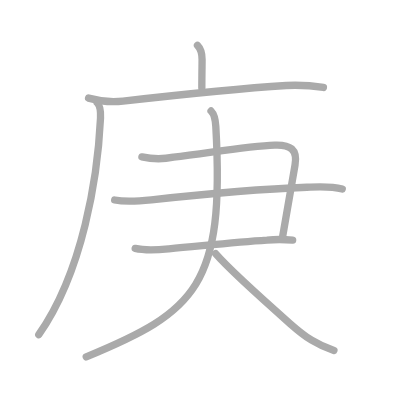
t = 0.00 s
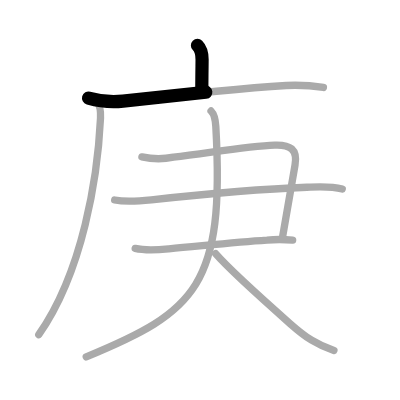
t = 1.50 s
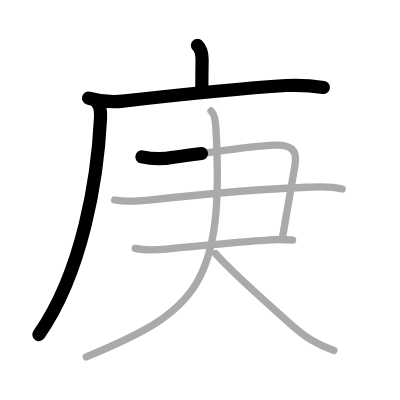
t = 3.25 s
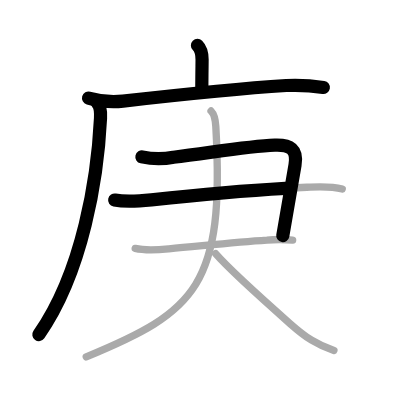
t = 4.75 s
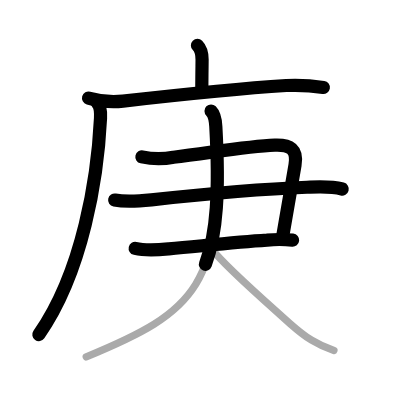
t = 6.50 s
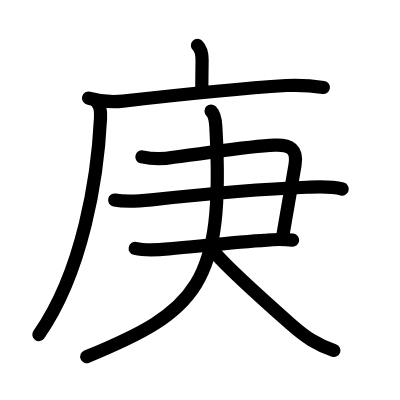
t = 8.00 s

The animated SVG that drew these frames (rendered in a browser with its animation timeline set to each time). Animation: 8 SMIL elements (animate=8); one cycle of 8.00 s.

<?xml version="1.0" standalone="no"?>
<!DOCTYPE svg PUBLIC "-//W3C//DTD SVG 1.1//EN"   "http://www.w3.org/Graphics/SVG/1.1/DTD/svg11.dtd">
<svg width="400px" height="400px"  version="1.1" xmlns="http://www.w3.org/2000/svg">
  <defs>
    <marker id="Triangle" viewBox="0 0 10 10" refX="0" refY="5" markerUnits="strokeWidth" markerWidth="3" style="stroke-opacity:0%;fill:#aaaaaa;" markerHeight="2" orient="auto">
      <path d="M 0 0 L 10 5 L 0 10 z" />
    </marker>
    
    <marker id="Arrow" viewBox="0 0 10 10" refX="5" refY="5" markerUnits="strokeWidth" markerWidth="1.8" style="stroke-opacity:0%;fill:#770000;" markerHeight="2" orient="auto">
      <path d="M 0 4 L 6 4 L 4 1 L 10 5 L 4 9 L 6 6 L 0 6 z" />
        <circle cx="5" cy="5" r="5" />
      </marker>
    
    <marker id="TriangleRed" viewBox="0 0 10 10" refX="0" refY="5" markerUnits="strokeWidth" markerWidth="3" style="stroke-opacity:0%;fill:#CC0000;" markerHeight="2" orient="auto">
      <path d="M 0 0 L 10 5 L 0 10 z" />
    </marker>
    
    <marker id="ArrowRed" viewBox="0 0 10 10" refX="5" refY="5" markerUnits="strokeWidth" markerWidth="1.8" style="stroke-opacity:0%;fill:#CC0000;" markerHeight="2" orient="auto">
      <path d="M 0 4 L 6 4 L 4 1 L 10 5 L 4 9 L 6 6 L 0 6 z" />
        <circle cx="5" cy="5" r="5" />
      </marker>
    
  </defs>
  
  <path style="fill:#ffffff; fill-opacity:100%; fill-rule:evenodd; stroke-width:0;" d="M 0 0 L 400px 0 L 400px 400px L 0 400px L 0 0" />

  <g transform="scale(3.6697247706422 3.6697247706422)">
<path style="fill:none; fill-opacity:0%; fill-rule:evenodd; stroke:#aaaaaa; stroke-opacity:100%; stroke-width: 1.5pt; stroke-linejoin:round; stroke-linecap:round;" d="M53.81 12.38c0.84 0.84 1.26 2.37 1.26 3.9C55.07 17.07 55 21 55 24"></path>
<path style="fill:none; fill-opacity:0%; fill-rule:evenodd; stroke:#aaaaaa; stroke-opacity:100%; stroke-width: 1.5pt; stroke-linejoin:round; stroke-linecap:round;" d="M24.13 26.73c2.75 0.77 6.22 1.17 9.39 0.82c15.86-1.79 30.87-3.38 44.48-4.25c3.39-0.16 6.77 0.01 10.13 0.53"></path>
<path style="fill:none; fill-opacity:0%; fill-rule:evenodd; stroke:#aaaaaa; stroke-opacity:100%; stroke-width: 1.5pt; stroke-linejoin:round; stroke-linecap:round;" d="M26.49 28c0.94 0.94 0.98 2.5 0.9 4.21c-0.76 15.91-4.76 41.79-16.83 59"></path>
<path style="fill:none; fill-opacity:0%; fill-rule:evenodd; stroke:#aaaaaa; stroke-opacity:100%; stroke-width: 1.5pt; stroke-linejoin:round; stroke-linecap:round;" d="M38.67 42.75c2.87 0.64 5.74 0.67 8.61 0.09c9.46-1.09 19.96-3.01 27.6-3.3c4.14-0.16 6.28 1.08 5.51 5.46c-0.96 5.54-1.89 11-3.34 19.25"></path>
<path style="fill:none; fill-opacity:0%; fill-rule:evenodd; stroke:#aaaaaa; stroke-opacity:100%; stroke-width: 1.5pt; stroke-linejoin:round; stroke-linecap:round;" d="M31.25 54.5c3.34 0.68 6.62 0.32 10.01-0.05c13.73-1.49 29.99-2.95 42.38-3.42c3.28-0.13 6.44-0.36 9.62 0.48"></path>
<path style="fill:none; fill-opacity:0%; fill-rule:evenodd; stroke:#aaaaaa; stroke-opacity:100%; stroke-width: 1.5pt; stroke-linejoin:round; stroke-linecap:round;" d="M36.84 67.69c3.04 0.69 6.05 0.41 9.16 0.13c9.44-0.85 18.07-1.84 26.75-2.39c2.33-0.23 4.66-0.22 7 0.02"></path>
<path style="fill:none; fill-opacity:0%; fill-rule:evenodd; stroke:#aaaaaa; stroke-opacity:100%; stroke-width: 1.5pt; stroke-linejoin:round; stroke-linecap:round;" d="M57.51 30.25c0.93 0.93 1.2 2.38 1.3 4.22c2.44 43.41-5.31 50.41-35.31 62.78"></path>
<path style="fill:none; fill-opacity:0%; fill-rule:evenodd; stroke:#aaaaaa; stroke-opacity:100%; stroke-width: 1.5pt; stroke-linejoin:round; stroke-linecap:round;" d="M58.75 69.12c3.26 3.74 12.82 12.45 20.31 19.07C83.38 92 86.38 94 91 95.5"></path>

<path style="fill:none; fill-opacity:0%; fill-rule:evenodd; stroke:#000000; stroke-opacity:100%; stroke-width: 2.7pt; stroke-linejoin:round; stroke-linecap:round;" d="M53.81 12.38c0.84 0.84 1.26 2.37 1.26 3.9C55.07 17.07 55 21 55 24" pathLength="100" stroke-dashoffset="100" stroke-dasharray="100 105"><animate id="dashAnim1" attributeName="stroke-dashoffset" from="100" to="0" dur="1s" calcMode="linear" fill="freeze"/></path>
<path style="fill:none; fill-opacity:0%; fill-rule:evenodd; stroke:#000000; stroke-opacity:100%; stroke-width: 2.7pt; stroke-linejoin:round; stroke-linecap:round;" d="M24.13 26.73c2.75 0.77 6.22 1.17 9.39 0.82c15.86-1.79 30.87-3.38 44.48-4.25c3.39-0.16 6.77 0.01 10.13 0.53" pathLength="100" stroke-dashoffset="100" stroke-dasharray="100 105"><animate id="dashAnim2" attributeName="stroke-dashoffset" from="100" to="0" dur="1s" calcMode="linear" begin="dashAnim1.end" fill="freeze"/></path>
<path style="fill:none; fill-opacity:0%; fill-rule:evenodd; stroke:#000000; stroke-opacity:100%; stroke-width: 2.7pt; stroke-linejoin:round; stroke-linecap:round;" d="M26.49 28c0.94 0.94 0.98 2.5 0.9 4.21c-0.76 15.91-4.76 41.79-16.83 59" pathLength="100" stroke-dashoffset="100" stroke-dasharray="100 105"><animate id="dashAnim3" attributeName="stroke-dashoffset" from="100" to="0" dur="1s" calcMode="linear" begin="dashAnim2.end" fill="freeze"/></path>
<path style="fill:none; fill-opacity:0%; fill-rule:evenodd; stroke:#000000; stroke-opacity:100%; stroke-width: 2.7pt; stroke-linejoin:round; stroke-linecap:round;" d="M38.67 42.75c2.87 0.64 5.74 0.67 8.61 0.09c9.46-1.09 19.96-3.01 27.6-3.3c4.14-0.16 6.28 1.08 5.51 5.46c-0.96 5.54-1.89 11-3.34 19.25" pathLength="100" stroke-dashoffset="100" stroke-dasharray="100 105"><animate id="dashAnim4" attributeName="stroke-dashoffset" from="100" to="0" dur="1s" calcMode="linear" begin="dashAnim3.end" fill="freeze"/></path>
<path style="fill:none; fill-opacity:0%; fill-rule:evenodd; stroke:#000000; stroke-opacity:100%; stroke-width: 2.7pt; stroke-linejoin:round; stroke-linecap:round;" d="M31.25 54.5c3.34 0.68 6.62 0.32 10.01-0.05c13.73-1.49 29.99-2.95 42.38-3.42c3.28-0.13 6.44-0.36 9.62 0.48" pathLength="100" stroke-dashoffset="100" stroke-dasharray="100 105"><animate id="dashAnim5" attributeName="stroke-dashoffset" from="100" to="0" dur="1s" calcMode="linear" begin="dashAnim4.end" fill="freeze"/></path>
<path style="fill:none; fill-opacity:0%; fill-rule:evenodd; stroke:#000000; stroke-opacity:100%; stroke-width: 2.7pt; stroke-linejoin:round; stroke-linecap:round;" d="M36.84 67.69c3.04 0.69 6.05 0.41 9.16 0.13c9.44-0.85 18.07-1.84 26.75-2.39c2.33-0.23 4.66-0.22 7 0.02" pathLength="100" stroke-dashoffset="100" stroke-dasharray="100 105"><animate id="dashAnim6" attributeName="stroke-dashoffset" from="100" to="0" dur="1s" calcMode="linear" begin="dashAnim5.end" fill="freeze"/></path>
<path style="fill:none; fill-opacity:0%; fill-rule:evenodd; stroke:#000000; stroke-opacity:100%; stroke-width: 2.7pt; stroke-linejoin:round; stroke-linecap:round;" d="M57.51 30.25c0.93 0.93 1.2 2.38 1.3 4.22c2.44 43.41-5.31 50.41-35.31 62.78" pathLength="100" stroke-dashoffset="100" stroke-dasharray="100 105"><animate id="dashAnim7" attributeName="stroke-dashoffset" from="100" to="0" dur="1s" calcMode="linear" begin="dashAnim6.end" fill="freeze"/></path>
<path style="fill:none; fill-opacity:0%; fill-rule:evenodd; stroke:#000000; stroke-opacity:100%; stroke-width: 2.7pt; stroke-linejoin:round; stroke-linecap:round;" d="M58.75 69.12c3.26 3.74 12.82 12.45 20.31 19.07C83.38 92 86.38 94 91 95.5" pathLength="100" stroke-dashoffset="100" stroke-dasharray="100 105"><animate id="dashAnim8" attributeName="stroke-dashoffset" from="100" to="0" dur="1s" calcMode="linear" begin="dashAnim7.end" fill="freeze"/></path>

</g>

</svg>  
          
